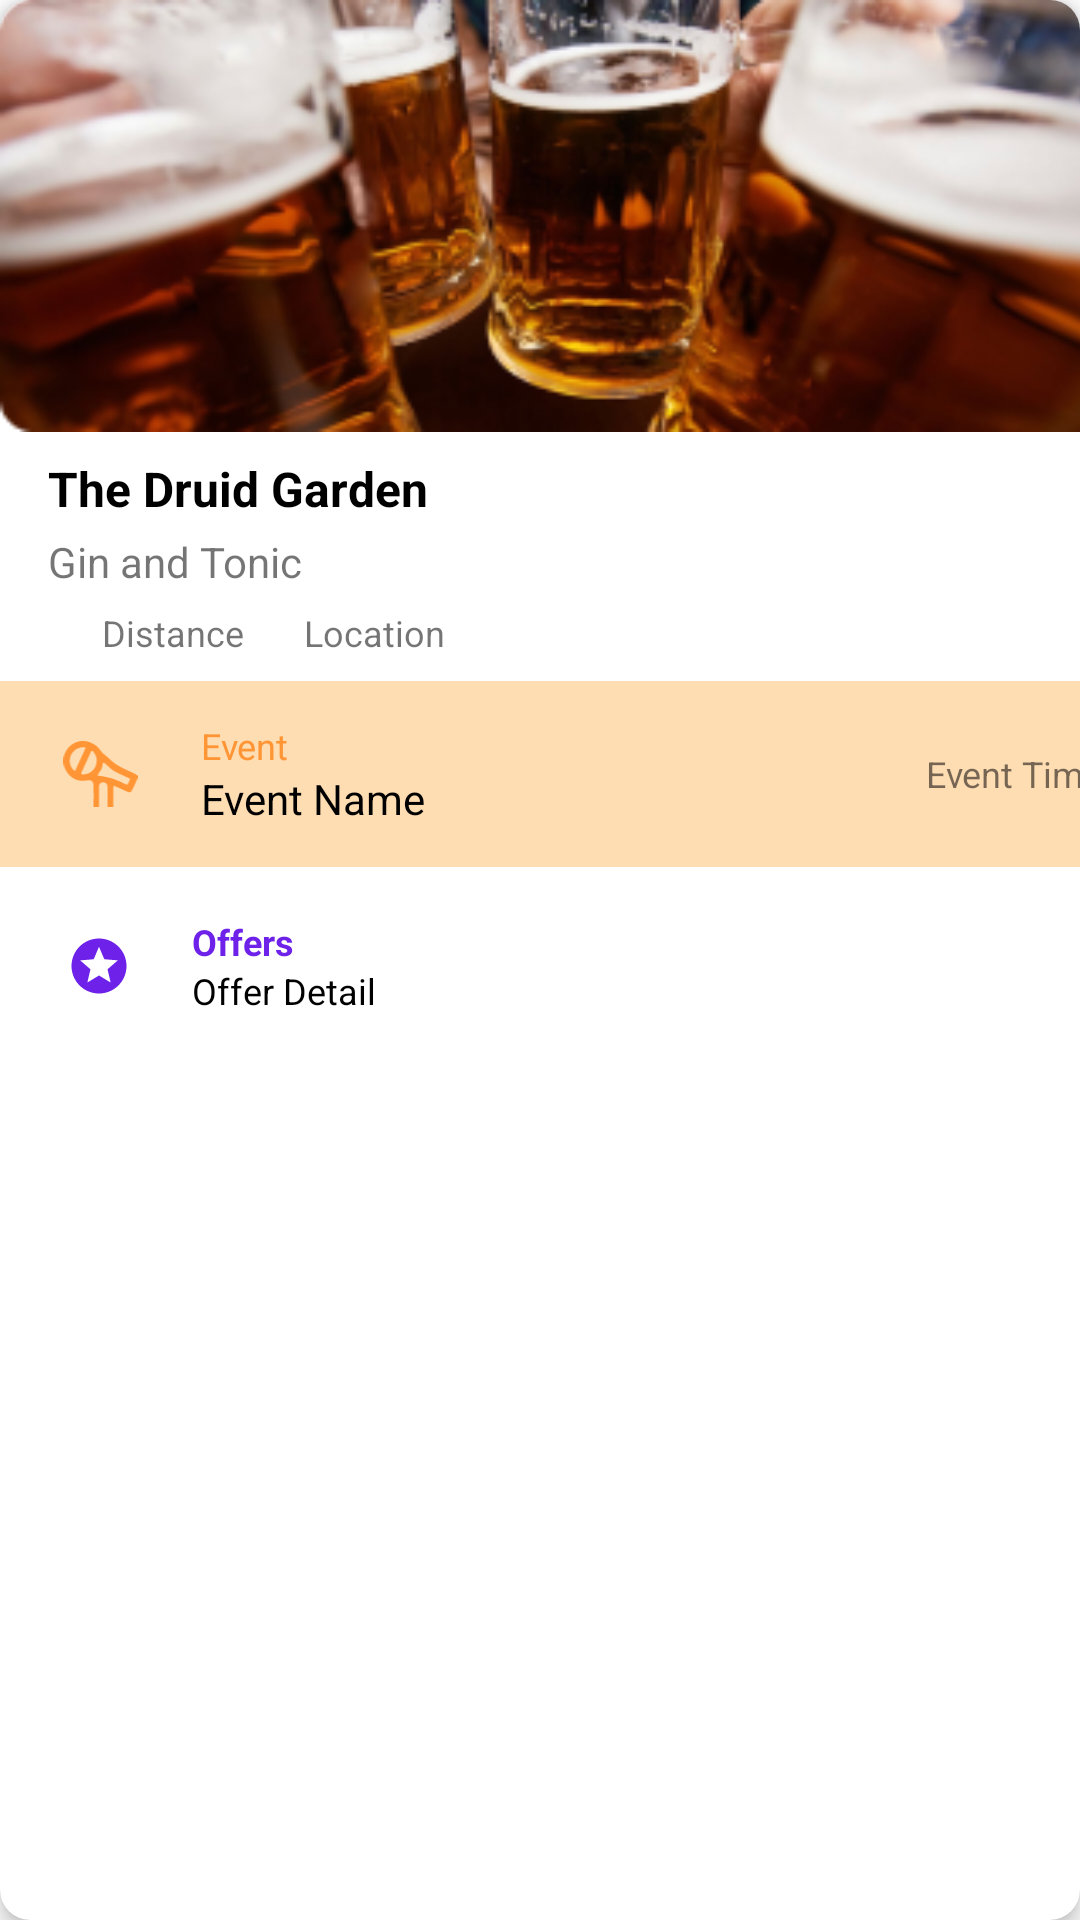

Layout XML and referenced resources for this Android screen:
<!-- AndroidManifest.xml: application theme Theme.Rentbaaz -->
<!-- res/layout/layout_pub_card.xml -->
<?xml version="1.0" encoding="utf-8"?>
<layout xmlns:android="http://schemas.android.com/apk/res/android">

    <data>

        <variable
            name="pub"
            type="com.idea.rentbaaz.PubItem" />
    </data>

    <androidx.cardview.widget.CardView xmlns:app="http://schemas.android.com/apk/res-auto"
        android:layout_width="wrap_content"
        android:layout_marginTop="@dimen/dp_30"
        android:layout_height="wrap_content"
        app:cardCornerRadius="@dimen/dp_10"
        android:layout_marginStart="@dimen/dp_1"
        android:onClick="@{() -> pub.onClick.invoke()}"
        android:layout_marginEnd="@dimen/dp_1"
        app:cardElevation="4dp"
        android:layout_marginBottom="@dimen/dp_30">

        <LinearLayout
            android:layout_width="@dimen/dp_388"
            android:layout_height="360dp"
            android:orientation="vertical">

            <ImageView
                android:id="@+id/iv_pub_image"
                android:layout_width="@dimen/dp_388"
                android:layout_height="144dp"
                android:scaleType="fitXY"
                android:src="@drawable/p2" />

            <RelativeLayout
                android:layout_width="match_parent"
                android:layout_height="@dimen/dp_240"
                android:orientation="vertical">

                <TextView
                    android:id="@+id/tv_pub_name"
                    android:layout_width="wrap_content"
                    android:layout_height="wrap_content"
                    android:layout_marginTop="8dp"
                    android:paddingStart="@dimen/dp_16"
                    android:paddingLeft="@dimen/dp_16"
                    android:textColor="@color/black"
                    android:text="The Druid Garden"
                    android:textSize="16sp"
                    android:textStyle="bold" />

                <TextView
                    android:layout_below="@id/tv_pub_name"
                    android:id="@+id/tv_pub_tag"
                    android:layout_width="wrap_content"
                    android:layout_height="wrap_content"
                    android:layout_marginTop="4dp"
                    android:paddingStart="@dimen/dp_16"
                    android:paddingLeft="@dimen/dp_16"
                    android:text="Gin and Tonic"
                    android:textSize="14sp" />

                <ImageView
                    android:id="@+id/distance_icon"
                    android:layout_width="@dimen/dp_16"
                    android:layout_height="@dimen/dp_16"
                    android:layout_below="@id/tv_pub_tag"
                    android:layout_marginTop="6dp"
                    android:layout_marginStart="@dimen/dp_16"
                    android:layout_marginLeft="@dimen/dp_16"
                    android:src="@drawable/ic_baseline_location_on_24"
                    />

                <TextView
                    android:layout_below="@id/tv_pub_tag"
                    android:id="@+id/tv_pub_distance"
                    android:layout_width="wrap_content"
                    android:layout_height="wrap_content"
                    android:layout_marginTop="6dp"
                    android:layout_marginStart="@dimen/dp_2"
                    android:layout_toRightOf="@id/distance_icon"
                    android:text="Distance"
                    android:textSize="12sp"
                    android:layout_marginLeft="@dimen/dp_2" />

                <ImageView
                    android:id="@+id/location_icon"
                    android:layout_width="10dp"
                    android:layout_height="10dp"
                    android:layout_below="@id/tv_pub_tag"
                    android:layout_marginTop="10dp"
                    android:layout_toRightOf="@id/tv_pub_distance"
                    android:layout_marginStart="8dp"
                    android:layout_marginLeft="4dp"
                    android:src="@drawable/ic_baseline_brightness_1_24"/>

                <TextView
                    android:layout_below="@id/tv_pub_tag"
                    android:id="@+id/tv_pub_location"
                    android:layout_width="wrap_content"
                    android:layout_height="wrap_content"
                    android:layout_marginTop="6dp"
                    android:layout_marginStart="@dimen/dp_2"
                    android:layout_toRightOf="@id/location_icon"
                    android:text="Location"
                    android:textSize="12sp"
                    android:layout_marginLeft="@dimen/dp_2" />


                <include
                    android:id="@+id/pub_event"
                    android:layout_below="@id/tv_pub_distance"
                    layout="@layout/layout_event"
                    android:layout_width="match_parent"
                    android:layout_height="@dimen/dp_62"
                    android:layout_marginTop="@dimen/dp_8"/>

                <include
                    android:layout_below="@id/pub_event"
                    layout="@layout/layout_offers"
                    android:layout_width="match_parent"
                    android:layout_height="@dimen/dp_66" />

            </RelativeLayout>
        </LinearLayout>

    </androidx.cardview.widget.CardView>
</layout>
<!-- res/layout/layout_event.xml (included above) -->
<?xml version="1.0" encoding="utf-8"?>
<RelativeLayout xmlns:android="http://schemas.android.com/apk/res/android"
    android:layout_width="match_parent"
    android:orientation="horizontal"
    android:paddingEnd="@dimen/dp_20"
    android:layout_height="@dimen/dp_62"
    android:background="#ffddb3"
    android:paddingRight="@dimen/dp_20">

    <ImageView
        android:id="@+id/iv_event"
        android:layout_width="wrap_content"
        android:layout_height="wrap_content"
        android:layout_centerVertical="true"
        android:layout_alignParentStart="true"
        android:layout_margin="@dimen/dp_20"
        android:src="@drawable/ic_event"
        android:layout_alignParentLeft="true" />

    <LinearLayout
        android:layout_width="wrap_content"
        android:layout_height="match_parent"
        android:layout_toRightOf="@id/iv_event"
        android:gravity="center_vertical"
        android:orientation="vertical">
        <TextView
            android:layout_width="wrap_content"
            android:layout_height="wrap_content"
            android:textSize="12sp"
            android:textColor="@color/color_FF9534"
            android:text="Event">

        </TextView>
        <TextView
            android:layout_width="wrap_content"
            android:layout_height="wrap_content"
            android:textSize="14sp"
            android:textColor="@color/black"
            android:text="Event Name"/>
    </LinearLayout>

    <TextView
        android:layout_width="wrap_content"
        android:layout_height="match_parent"
        android:layout_alignParentEnd="true"
        android:textSize="12sp"
        android:gravity="center_vertical"
        android:text="Event Time"
        android:layout_alignParentRight="true" />

</RelativeLayout>
<!-- res/layout/layout_offers.xml (included above) -->
<?xml version="1.0" encoding="utf-8"?>
<LinearLayout xmlns:android="http://schemas.android.com/apk/res/android"
    android:layout_width="match_parent"
    android:layout_height="@dimen/dp_66">
    
    <ImageView
        android:layout_width="@dimen/dp_22"
        android:layout_gravity="center"
        android:layout_marginStart="@dimen/dp_22"
        android:src="@drawable/ic_baseline_stars_24"
        android:layout_height="@dimen/dp_22"
        android:layout_marginLeft="@dimen/dp_22" />

    <LinearLayout
        android:layout_width="wrap_content"
        android:layout_height="wrap_content"
        android:layout_gravity="center"
        android:layout_marginStart="@dimen/dp_20"
        android:orientation="vertical"
        android:layout_marginLeft="@dimen/dp_20">
        <TextView
            android:layout_width="wrap_content"
            android:text="Offers"
            android:textSize="@dimen/dp_12"
            android:textStyle="bold"
            android:textColor="#6D21E9"
            android:layout_height="wrap_content"/>
        <TextView
            android:layout_width="wrap_content"
            android:textSize="@dimen/dp_12"
            android:text="Offer Detail"
            android:textColor="@color/black"
            android:layout_height="wrap_content"/>
    </LinearLayout>

</LinearLayout>
<!-- resources referenced by this layout -->
<resources>
  <color name="black">#FF000000</color>
  <color name="color_FF9534">#FF9534</color>
  <dimen name="dp_1">1dp</dimen>
  <dimen name="dp_10">10dp</dimen>
  <dimen name="dp_12">12dp</dimen>
  <dimen name="dp_16">16dp</dimen>
  <dimen name="dp_2">2dp</dimen>
  <dimen name="dp_20">20dp</dimen>
  <dimen name="dp_22">22dp</dimen>
  <dimen name="dp_240">240dp</dimen>
  <dimen name="dp_30">30dp</dimen>
  <dimen name="dp_388">388dp</dimen>
  <dimen name="dp_62">62dp</dimen>
  <dimen name="dp_66">66dp</dimen>
  <dimen name="dp_8">8dp</dimen>
  <!-- drawable ic_baseline_stars_24 (drawable) -->
  <vector android:height="24dp" android:tint="#6D21E9"
      android:viewportHeight="24" android:viewportWidth="24"
      android:width="24dp" xmlns:android="http://schemas.android.com/apk/res/android">
      <path android:fillColor="@android:color/white" android:pathData="M11.99,2C6.47,2 2,6.48 2,12s4.47,10 9.99,10C17.52,22 22,17.52 22,12S17.52,2 11.99,2zM16.23,18L12,15.45 7.77,18l1.12,-4.81 -3.73,-3.23 4.92,-0.42L12,5l1.92,4.53 4.92,0.42 -3.73,3.23L16.23,18z"/>
  </vector>
  <!-- drawable ic_event: vector/xml drawable (drawable, 2099 chars, omitted) -->
  <!-- drawable p2: png bitmap (drawable, 84186 bytes) -->
  <style name="Theme.Rentbaaz" parent="Theme.MaterialComponents.DayNight.DarkActionBar">
          
          <item name="colorPrimary">@color/purple_500</item>
          <item name="colorPrimaryVariant">@color/purple_700</item>
          <item name="colorOnPrimary">@color/white</item>
          
          <item name="colorSecondary">@color/teal_200</item>
          <item name="colorSecondaryVariant">@color/teal_700</item>
          <item name="colorOnSecondary">@color/black</item>
          
          <item name="android:statusBarColor" tools:targetApi="l">?attr/colorPrimaryVariant</item>
          
      </style>
  <color name="purple_500">#FF6200EE</color>
  <color name="purple_700">#FF3700B3</color>
  <color name="white">#FFFFFFFF</color>
  <color name="teal_200">#FF03DAC5</color>
  <color name="teal_700">#FF018786</color>
</resources>
